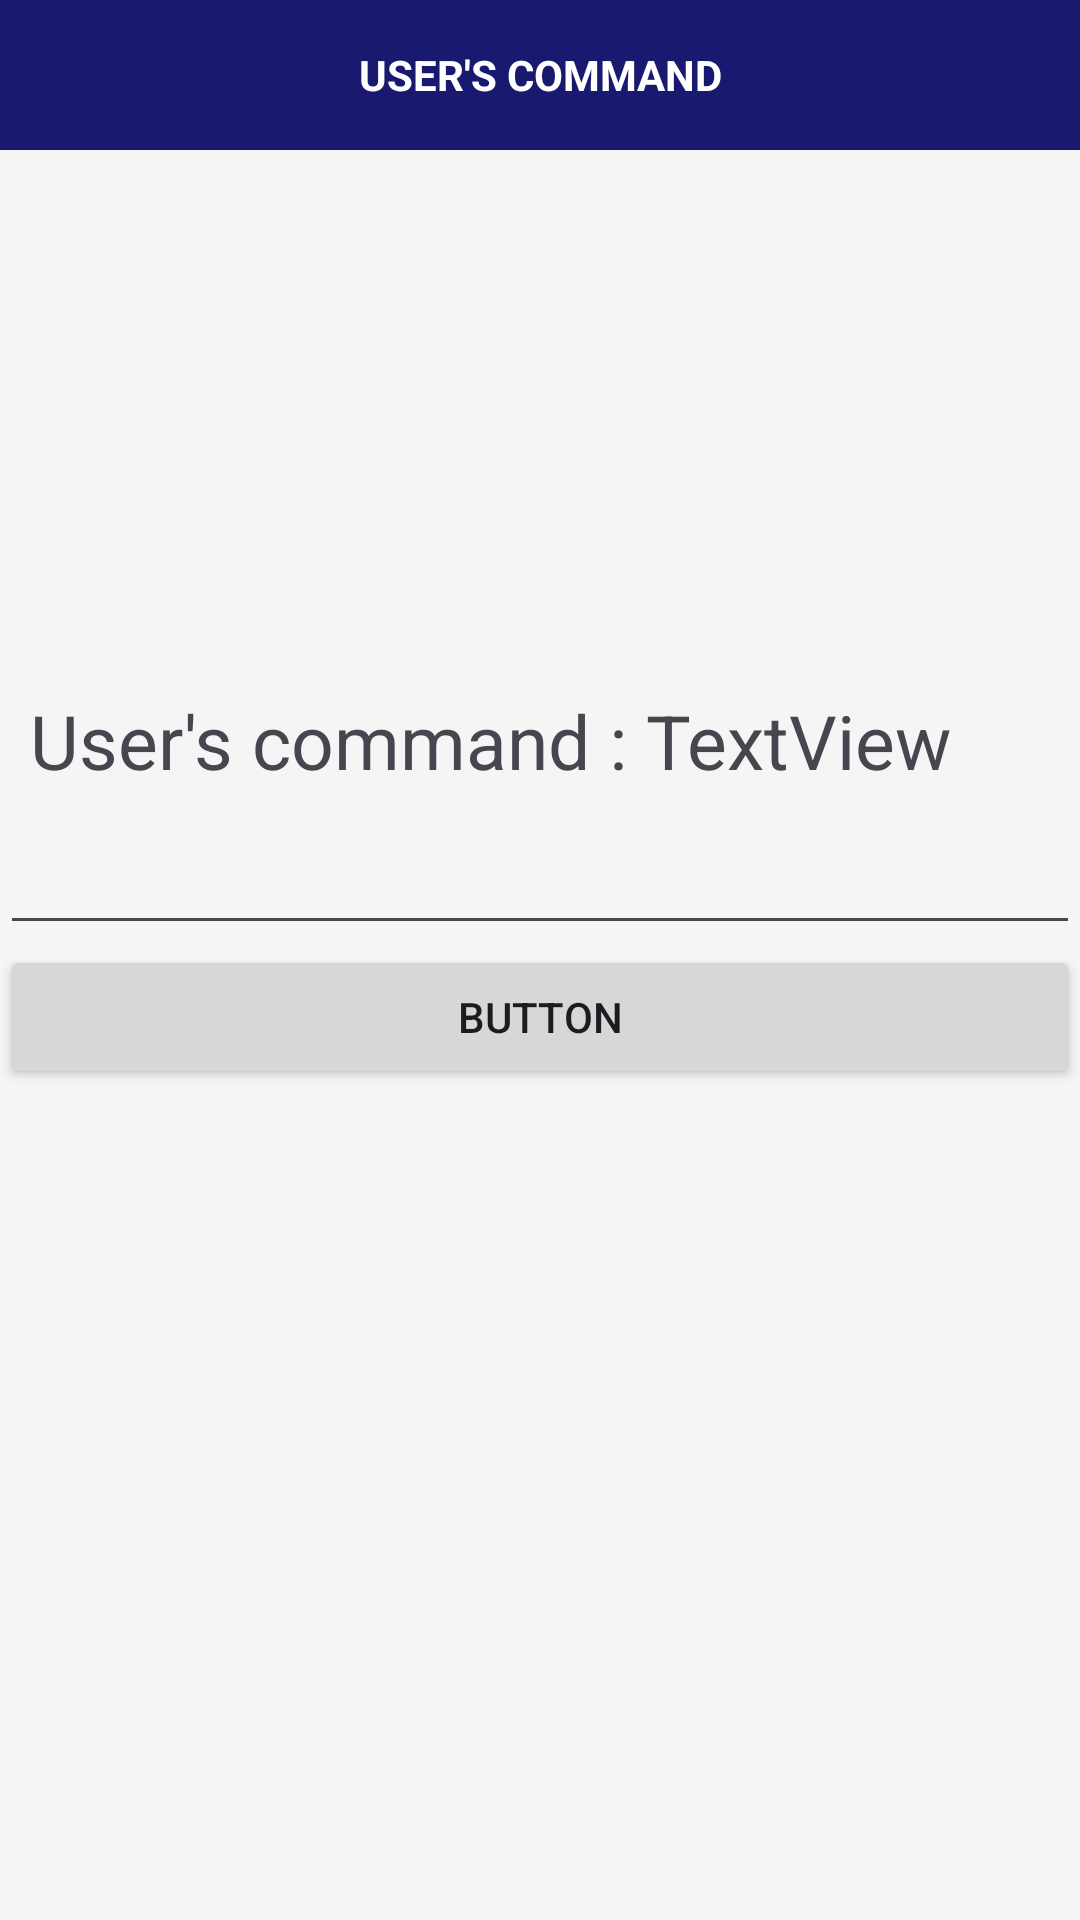

Android layout source for this screen:
<!-- AndroidManifest.xml: application theme Theme.Boxkeeper -->
<!-- res/layout/activity_usercommand.xml -->
<?xml version="1.0" encoding="utf-8"?>

<LinearLayout xmlns:android="http://schemas.android.com/apk/res/android"
    android:layout_width="match_parent"
    android:layout_height="match_parent"
    android:orientation="vertical">

    <LinearLayout
        android:layout_width="match_parent"
        android:layout_height="50dp"
        android:orientation="horizontal"
        android:gravity="center_vertical"
        android:background="#191970">

        <ImageButton
            android:id="@+id/btn_info"
            android:layout_width="50dp"
            android:layout_height="match_parent"
            android:scaleType="center"
            android:background="#00000000"
            android:src="@drawable/baseline_info_24"/>
        <TextView
            android:layout_width="0dp"
            android:layout_height="wrap_content"
            android:layout_weight="1"
            android:text="USER'S COMMAND"
            android:textStyle="bold"
            android:gravity="center"
            android:textColor="@color/white"/>
        <ImageView
            android:layout_width="50dp"
            android:layout_height="match_parent"
            android:scaleType="center"
            android:background="#00000000"/>
    </LinearLayout>
    <LinearLayout
        android:layout_width="match_parent"
        android:layout_height="match_parent"
        android:background="#F5F5F5"
        android:layout_gravity="center"
        android:orientation="vertical">

        <ImageView
            android:layout_width="150dp"
            android:layout_height="150dp"
            android:layout_gravity="center"
            android:src="@drawable/remotemain"
            android:layout_marginTop="20dp"/>
        <LinearLayout
            android:layout_width="wrap_content"
            android:layout_height="wrap_content"
            android:layout_margin="10dp">
            <TextView
                android:layout_width="wrap_content"
                android:layout_height="wrap_content"
                android:text="User's command : "
                android:textSize="25sp" />
            <TextView
                android:id="@+id/commandtext"
                android:layout_width="match_parent"
                android:layout_height="wrap_content"
                android:text="TextView"
                android:textSize="25sp" />
        </LinearLayout>


        <EditText
            android:id="@+id/editText"
            android:layout_width="match_parent"
            android:layout_height="wrap_content"
            android:ems="10"
            android:inputType="textPersonName"/>

        <Button
            android:id="@+id/button"
            android:layout_width="match_parent"
            android:layout_height="wrap_content"
            android:text="Button" />

    </LinearLayout>



</LinearLayout>
<!-- resources referenced by this layout -->
<resources>
  <color name="white">#FFFFFFFF</color>
  <style name="Theme.Boxkeeper" parent="Theme.Material3.Light.NoActionBar">
          
          <item name="android:statusBarColor">@color/black</item>
          <item name="android:windowLightStatusBar">true</item>
          
          <item name="colorPrimary">@color/point_navy</item>
          <item name="colorPrimaryDark">@color/purple_700</item>
          <item name="colorAccent">@color/teal_200</item>
          
      </style>
  <color name="black">#FF000000</color>
  <color name="point_navy">#121250</color>
  <color name="purple_700">#FF3700B3</color>
  <color name="teal_200">#FF03DAC5</color>
</resources>
